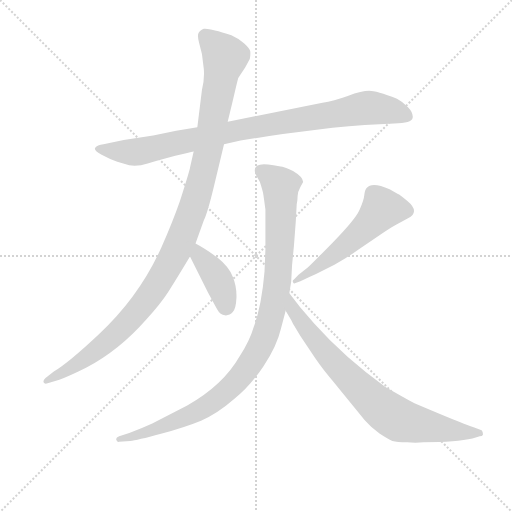
t = 0.00 s
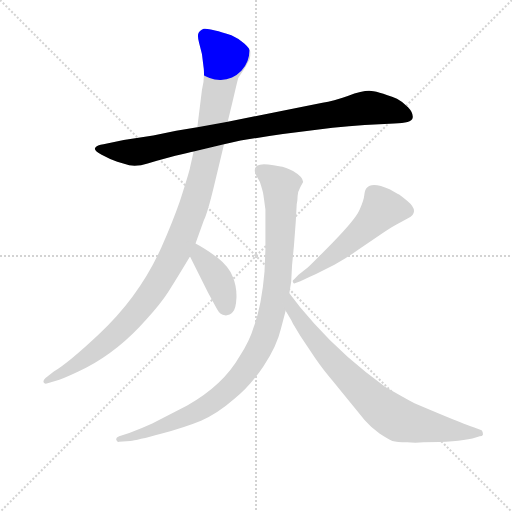
t = 1.16 s
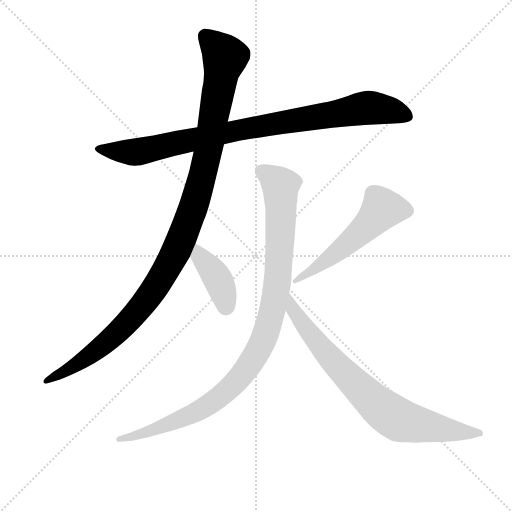
t = 2.31 s
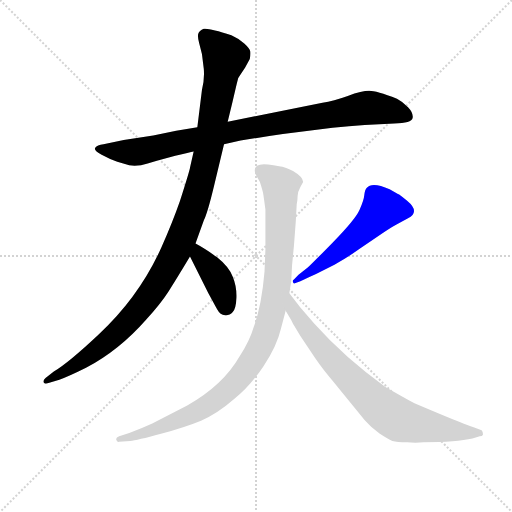
t = 3.47 s
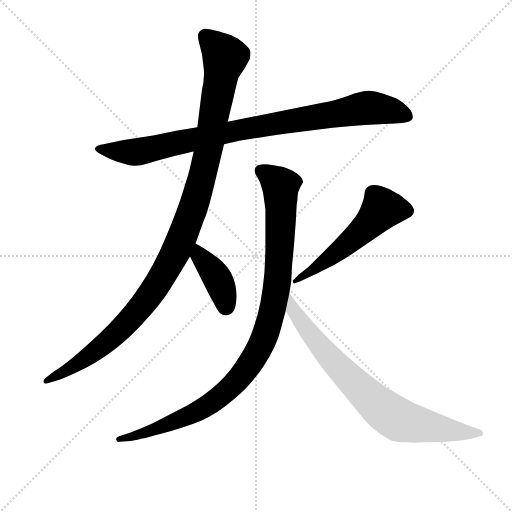
t = 4.63 s
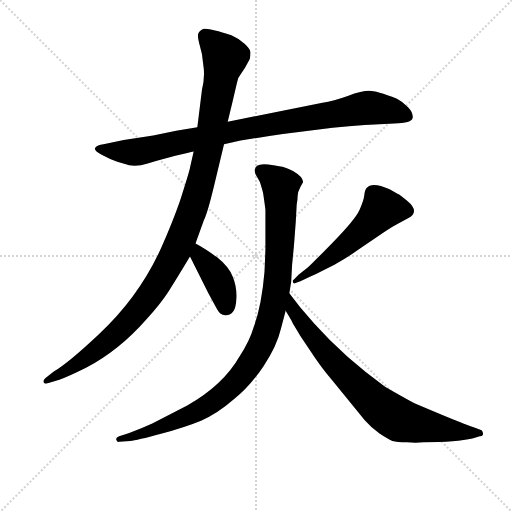
t = 5.79 s

The animated SVG that drew these frames (rendered in a browser with its animation timeline set to each time). Animation: 6 CSS @keyframes rules; one cycle of 5.79 s.

<svg version="1.1" viewBox="0 0 1024 1024" xmlns="http://www.w3.org/2000/svg">
  <g stroke="lightgray" stroke-dasharray="1,1" stroke-width="1" transform="scale(4, 4)">
    <line x1="0" y1="0" x2="256" y2="256"></line>
    <line x1="256" y1="0" x2="0" y2="256"></line>
    <line x1="128" y1="0" x2="128" y2="256"></line>
    <line x1="0" y1="128" x2="256" y2="128"></line>
  </g>
<g transform="scale(0.92, -0.92) translate(60, -900)">
   <style type="text/css">
    @keyframes keyframes0 {
      from {
       stroke: blue;
       stroke-dashoffset: 941;
       stroke-width: 128;
       }
       75% {
       animation-timing-function: step-end;
       stroke: blue;
       stroke-dashoffset: 0;
       stroke-width: 128;
       }
       to {
       stroke: black;
       stroke-width: 1024;
       }
       }
       #make-me-a-hanzi-animation-0 {
         animation: keyframes0 1.015788s both;
         animation-delay: 0.000000s;
         animation-timing-function: linear;
       }
    @keyframes keyframes1 {
      from {
       stroke: blue;
       stroke-dashoffset: 1161;
       stroke-width: 128;
       }
       79% {
       animation-timing-function: step-end;
       stroke: blue;
       stroke-dashoffset: 0;
       stroke-width: 128;
       }
       to {
       stroke: black;
       stroke-width: 1024;
       }
       }
       #make-me-a-hanzi-animation-1 {
         animation: keyframes1 1.194824s both;
         animation-delay: 1.015788s;
         animation-timing-function: linear;
       }
    @keyframes keyframes2 {
      from {
       stroke: blue;
       stroke-dashoffset: 403;
       stroke-width: 128;
       }
       57% {
       animation-timing-function: step-end;
       stroke: blue;
       stroke-dashoffset: 0;
       stroke-width: 128;
       }
       to {
       stroke: black;
       stroke-width: 1024;
       }
       }
       #make-me-a-hanzi-animation-2 {
         animation: keyframes2 0.577962s both;
         animation-delay: 2.210612s;
         animation-timing-function: linear;
       }
    @keyframes keyframes3 {
      from {
       stroke: blue;
       stroke-dashoffset: 556;
       stroke-width: 128;
       }
       64% {
       animation-timing-function: step-end;
       stroke: blue;
       stroke-dashoffset: 0;
       stroke-width: 128;
       }
       to {
       stroke: black;
       stroke-width: 1024;
       }
       }
       #make-me-a-hanzi-animation-3 {
         animation: keyframes3 0.702474s both;
         animation-delay: 2.788574s;
         animation-timing-function: linear;
       }
    @keyframes keyframes4 {
      from {
       stroke: blue;
       stroke-dashoffset: 1045;
       stroke-width: 128;
       }
       77% {
       animation-timing-function: step-end;
       stroke: blue;
       stroke-dashoffset: 0;
       stroke-width: 128;
       }
       to {
       stroke: black;
       stroke-width: 1024;
       }
       }
       #make-me-a-hanzi-animation-4 {
         animation: keyframes4 1.100423s both;
         animation-delay: 3.491048s;
         animation-timing-function: linear;
       }
    @keyframes keyframes5 {
      from {
       stroke: blue;
       stroke-dashoffset: 799;
       stroke-width: 128;
       }
       72% {
       animation-timing-function: step-end;
       stroke: blue;
       stroke-dashoffset: 0;
       stroke-width: 128;
       }
       to {
       stroke: black;
       stroke-width: 1024;
       }
       }
       #make-me-a-hanzi-animation-5 {
         animation: keyframes5 0.900228s both;
         animation-delay: 4.591471s;
         animation-timing-function: linear;
       }
</style>
<path d="M 369.0 623.5 L 323.0 615.5 L 273.0 605.5 L 209.0 595.5 L 165.0 586.5 Q 151.0 584.5 147.0 579.0 Q 143.0 573.5 161.0 563.5 Q 179.0 553.5 195.0 548.5 L 221.0 540.5 Q 240.0 537.5 261.0 544.5 L 281.0 550.5 L 321.0 561.5 Q 353.0 568.5 361.0 570.5 L 427.0 586.5 L 463.0 594.5 Q 507.0 601.5 555.0 608.5 L 663.0 622.5 Q 699.0 626.5 733.0 628.5 L 797.0 631.5 Q 835.0 632.5 837.0 643.5 Q 839.0 654.5 827.0 667.0 Q 815.0 679.5 803.0 685.5 Q 758.0 702.5 742.5 702.5 Q 727.0 702.5 696.0 691.5 Q 665.0 680.5 641.0 676.5 L 435.0 635.5 L 369.0 623.5 Z" fill="lightgray"></path> 
<path d="M 483.0 771.5 Q 485.0 782.5 484.0 788.5 Q 483.0 794.5 471.0 805.5 Q 459.0 816.5 443.0 823.5 Q 395.0 839.5 383.0 837.5 Q 373.0 833.5 371.0 826.5 Q 369.0 821.5 373.0 806.0 Q 377.0 790.5 379.0 782.5 L 383.0 750.5 Q 385.0 728.5 379.0 704.5 L 369.0 623.5 L 361.0 570.5 L 353.0 535.5 Q 353.0 531.5 331.0 462.5 Q 315.0 416.5 291.0 362.5 Q 243.0 255.5 155.0 173.5 Q 88.0 110.5 57.0 92.5 L 39.0 78.5 Q 33.0 73.5 35.0 68.5 Q 37.0 63.5 49.0 68.5 L 69.0 74.5 Q 89.0 81.5 127.0 100.5 Q 199.0 138.5 257.0 204.5 Q 289.0 239.5 306.0 266.0 Q 323.0 292.5 353.0 342.5 L 365.0 370.5 L 383.0 420.5 Q 391.0 436.5 405.0 494.5 L 427.0 586.5 L 435.0 635.5 L 445.0 676.5 Q 457.0 728.5 458.0 730.5 Q 459.0 732.5 473.0 753.5 L 483.0 771.5 Z" fill="lightgray"></path> 
<path d="M 353.0 342.5 L 393.0 262.5 Q 405.0 240.5 412.0 227.5 Q 419.0 214.5 429.0 214.5 Q 439.0 213.5 446.0 221.5 Q 453.0 228.5 454.0 252.5 Q 455.0 276.5 446.0 298.5 Q 437.0 320.5 412.0 340.5 Q 386.0 359.5 365.0 370.5 C 339.0 384.5 340.0 369.5 353.0 342.5 Z" fill="lightgray"></path> 
<path d="M 593.0 288.5 Q 613.0 298.5 627.0 304.5 L 667.0 324.5 Q 699.0 342.5 721.0 358.5 L 777.0 396.5 Q 791.0 406.5 803.0 412.5 L 827.0 425.5 Q 854.0 439.5 825.0 463.5 Q 809.0 477.5 805.0 478.5 L 787.0 488.5 Q 749.0 505.5 737.0 491.5 Q 733.0 487.5 732.0 476.0 Q 731.0 464.5 721.5 443.5 Q 712.0 422.5 663.5 373.0 Q 615.0 323.5 609.0 318.5 L 589.0 302.5 L 579.0 292.5 Q 575.0 290.5 577.0 286.5 Q 579.0 282.5 581.0 284.5 L 593.0 288.5 Z" fill="lightgray"></path> 
<path d="M 585.0 455.5 Q 587.0 465.5 587.0 474.0 Q 587.0 482.5 593.0 493.5 L 599.0 504.5 Q 599.0 515.5 577.0 528.5 Q 559.0 536.5 554.0 537.5 Q 549.0 538.5 523.0 542.5 Q 488.0 546.5 495.0 522.5 L 505.0 504.5 Q 511.0 485.5 512.0 480.0 Q 513.0 474.5 517.0 444.5 Q 517.0 415.5 517.0 403.5 L 517.0 357.5 L 515.0 309.5 Q 509.0 236.5 491.0 187.5 Q 483.0 159.5 461.0 125.5 Q 425.0 62.5 347.0 18.5 L 271.0 -20.5 Q 249.0 -30.5 221.0 -41.5 L 199.0 -48.5 Q 191.0 -51.5 193.0 -56.5 Q 195.0 -61.5 199.0 -60.5 L 223.0 -58.5 Q 237.0 -57.5 290.0 -43.0 Q 343.0 -28.5 377.0 -14.5 Q 411.0 -0.5 449.0 32.5 Q 483.0 59.5 512.5 103.5 Q 542.0 147.5 551.0 186.5 L 561.0 224.5 L 569.0 262.5 L 573.0 287.5 L 575.0 324.5 L 579.0 365.5 L 583.0 418.5 L 585.0 455.5 Z" fill="lightgray"></path> 
<path d="M 561.0 224.5 L 573.0 204.5 Q 577.0 195.5 580.0 191.5 L 593.0 169.5 L 625.0 121.5 Q 645.0 92.5 663.0 72.5 L 733.0 -13.5 Q 747.0 -29.5 765.0 -42.5 Q 783.0 -54.5 793.0 -58.5 Q 803.0 -61.5 825.0 -61.5 Q 843.0 -63.5 861.0 -61.5 Q 933.0 -61.5 967.0 -53.5 L 983.0 -48.5 Q 989.0 -48.5 990.0 -44.5 Q 991.0 -40.5 987.0 -35.5 L 971.0 -29.5 Q 967.0 -27.5 947.0 -20.5 Q 926.0 -12.5 841.0 23.5 Q 815.0 37.5 777.0 59.5 Q 690.0 121.5 623.0 196.5 L 593.0 231.5 L 569.0 262.5 C 551.0 286.5 546.0 250.5 561.0 224.5 Z" fill="lightgray"></path> 
      <clipPath id="make-me-a-hanzi-clip-0">
      <path d="M 369.0 623.5 L 323.0 615.5 L 273.0 605.5 L 209.0 595.5 L 165.0 586.5 Q 151.0 584.5 147.0 579.0 Q 143.0 573.5 161.0 563.5 Q 179.0 553.5 195.0 548.5 L 221.0 540.5 Q 240.0 537.5 261.0 544.5 L 281.0 550.5 L 321.0 561.5 Q 353.0 568.5 361.0 570.5 L 427.0 586.5 L 463.0 594.5 Q 507.0 601.5 555.0 608.5 L 663.0 622.5 Q 699.0 626.5 733.0 628.5 L 797.0 631.5 Q 835.0 632.5 837.0 643.5 Q 839.0 654.5 827.0 667.0 Q 815.0 679.5 803.0 685.5 Q 758.0 702.5 742.5 702.5 Q 727.0 702.5 696.0 691.5 Q 665.0 680.5 641.0 676.5 L 435.0 635.5 L 369.0 623.5 Z" fill="lightgray"></path>
      </clipPath>
      <path clip-path="url(#make-me-a-hanzi-clip-0)" d="M 153.0 576.5 L 238.0 569.5 L 447.0 615.5 L 738.0 665.5 L 795.0 659.5 L 826.0 647.5 " fill="none" id="make-me-a-hanzi-animation-0" stroke-dasharray="813 1626" stroke-linecap="round"></path>

      <clipPath id="make-me-a-hanzi-clip-1">
      <path d="M 483.0 771.5 Q 485.0 782.5 484.0 788.5 Q 483.0 794.5 471.0 805.5 Q 459.0 816.5 443.0 823.5 Q 395.0 839.5 383.0 837.5 Q 373.0 833.5 371.0 826.5 Q 369.0 821.5 373.0 806.0 Q 377.0 790.5 379.0 782.5 L 383.0 750.5 Q 385.0 728.5 379.0 704.5 L 369.0 623.5 L 361.0 570.5 L 353.0 535.5 Q 353.0 531.5 331.0 462.5 Q 315.0 416.5 291.0 362.5 Q 243.0 255.5 155.0 173.5 Q 88.0 110.5 57.0 92.5 L 39.0 78.5 Q 33.0 73.5 35.0 68.5 Q 37.0 63.5 49.0 68.5 L 69.0 74.5 Q 89.0 81.5 127.0 100.5 Q 199.0 138.5 257.0 204.5 Q 289.0 239.5 306.0 266.0 Q 323.0 292.5 353.0 342.5 L 365.0 370.5 L 383.0 420.5 Q 391.0 436.5 405.0 494.5 L 427.0 586.5 L 435.0 635.5 L 445.0 676.5 Q 457.0 728.5 458.0 730.5 Q 459.0 732.5 473.0 753.5 L 483.0 771.5 Z" fill="lightgray"></path>
      </clipPath>
      <path clip-path="url(#make-me-a-hanzi-clip-1)" d="M 385.0 821.5 L 420.0 788.5 L 429.0 771.5 L 382.0 524.5 L 327.0 362.5 L 263.0 254.5 L 212.0 194.5 L 125.0 119.5 L 42.0 71.5 " fill="none" id="make-me-a-hanzi-animation-1" stroke-dasharray="1033 2066" stroke-linecap="round"></path>

      <clipPath id="make-me-a-hanzi-clip-2">
      <path d="M 353.0 342.5 L 393.0 262.5 Q 405.0 240.5 412.0 227.5 Q 419.0 214.5 429.0 214.5 Q 439.0 213.5 446.0 221.5 Q 453.0 228.5 454.0 252.5 Q 455.0 276.5 446.0 298.5 Q 437.0 320.5 412.0 340.5 Q 386.0 359.5 365.0 370.5 C 339.0 384.5 340.0 369.5 353.0 342.5 Z" fill="lightgray"></path>
      </clipPath>
      <path clip-path="url(#make-me-a-hanzi-clip-2)" d="M 367.0 361.5 L 373.0 343.5 L 419.0 281.5 L 431.0 232.5 " fill="none" id="make-me-a-hanzi-animation-2" stroke-dasharray="275 550" stroke-linecap="round"></path>

      <clipPath id="make-me-a-hanzi-clip-3">
      <path d="M 593.0 288.5 Q 613.0 298.5 627.0 304.5 L 667.0 324.5 Q 699.0 342.5 721.0 358.5 L 777.0 396.5 Q 791.0 406.5 803.0 412.5 L 827.0 425.5 Q 854.0 439.5 825.0 463.5 Q 809.0 477.5 805.0 478.5 L 787.0 488.5 Q 749.0 505.5 737.0 491.5 Q 733.0 487.5 732.0 476.0 Q 731.0 464.5 721.5 443.5 Q 712.0 422.5 663.5 373.0 Q 615.0 323.5 609.0 318.5 L 589.0 302.5 L 579.0 292.5 Q 575.0 290.5 577.0 286.5 Q 579.0 282.5 581.0 284.5 L 593.0 288.5 Z" fill="lightgray"></path>
      </clipPath>
      <path clip-path="url(#make-me-a-hanzi-clip-3)" d="M 823.0 441.5 L 771.0 446.5 L 678.0 355.5 L 581.0 288.5 " fill="none" id="make-me-a-hanzi-animation-3" stroke-dasharray="428 856" stroke-linecap="round"></path>

      <clipPath id="make-me-a-hanzi-clip-4">
      <path d="M 585.0 455.5 Q 587.0 465.5 587.0 474.0 Q 587.0 482.5 593.0 493.5 L 599.0 504.5 Q 599.0 515.5 577.0 528.5 Q 559.0 536.5 554.0 537.5 Q 549.0 538.5 523.0 542.5 Q 488.0 546.5 495.0 522.5 L 505.0 504.5 Q 511.0 485.5 512.0 480.0 Q 513.0 474.5 517.0 444.5 Q 517.0 415.5 517.0 403.5 L 517.0 357.5 L 515.0 309.5 Q 509.0 236.5 491.0 187.5 Q 483.0 159.5 461.0 125.5 Q 425.0 62.5 347.0 18.5 L 271.0 -20.5 Q 249.0 -30.5 221.0 -41.5 L 199.0 -48.5 Q 191.0 -51.5 193.0 -56.5 Q 195.0 -61.5 199.0 -60.5 L 223.0 -58.5 Q 237.0 -57.5 290.0 -43.0 Q 343.0 -28.5 377.0 -14.5 Q 411.0 -0.5 449.0 32.5 Q 483.0 59.5 512.5 103.5 Q 542.0 147.5 551.0 186.5 L 561.0 224.5 L 569.0 262.5 L 573.0 287.5 L 575.0 324.5 L 579.0 365.5 L 583.0 418.5 L 585.0 455.5 Z" fill="lightgray"></path>
      </clipPath>
      <path clip-path="url(#make-me-a-hanzi-clip-4)" d="M 507.0 528.5 L 530.0 516.5 L 550.0 494.5 L 551.0 451.5 L 543.0 285.5 L 532.0 225.5 L 502.0 138.5 L 458.0 75.5 L 416.0 35.5 L 374.0 7.5 L 277.0 -34.5 L 199.0 -54.5 " fill="none" id="make-me-a-hanzi-animation-4" stroke-dasharray="917 1834" stroke-linecap="round"></path>

      <clipPath id="make-me-a-hanzi-clip-5">
      <path d="M 561.0 224.5 L 573.0 204.5 Q 577.0 195.5 580.0 191.5 L 593.0 169.5 L 625.0 121.5 Q 645.0 92.5 663.0 72.5 L 733.0 -13.5 Q 747.0 -29.5 765.0 -42.5 Q 783.0 -54.5 793.0 -58.5 Q 803.0 -61.5 825.0 -61.5 Q 843.0 -63.5 861.0 -61.5 Q 933.0 -61.5 967.0 -53.5 L 983.0 -48.5 Q 989.0 -48.5 990.0 -44.5 Q 991.0 -40.5 987.0 -35.5 L 971.0 -29.5 Q 967.0 -27.5 947.0 -20.5 Q 926.0 -12.5 841.0 23.5 Q 815.0 37.5 777.0 59.5 Q 690.0 121.5 623.0 196.5 L 593.0 231.5 L 569.0 262.5 C 551.0 286.5 546.0 250.5 561.0 224.5 Z" fill="lightgray"></path>
      </clipPath>
      <path clip-path="url(#make-me-a-hanzi-clip-5)" d="M 571.0 255.5 L 577.0 227.5 L 614.0 174.5 L 671.0 106.5 L 770.0 11.5 L 820.0 -16.5 L 922.0 -36.5 L 984.0 -41.5 " fill="none" id="make-me-a-hanzi-animation-5" stroke-dasharray="671 1342" stroke-linecap="round"></path>

</g>
</svg>
